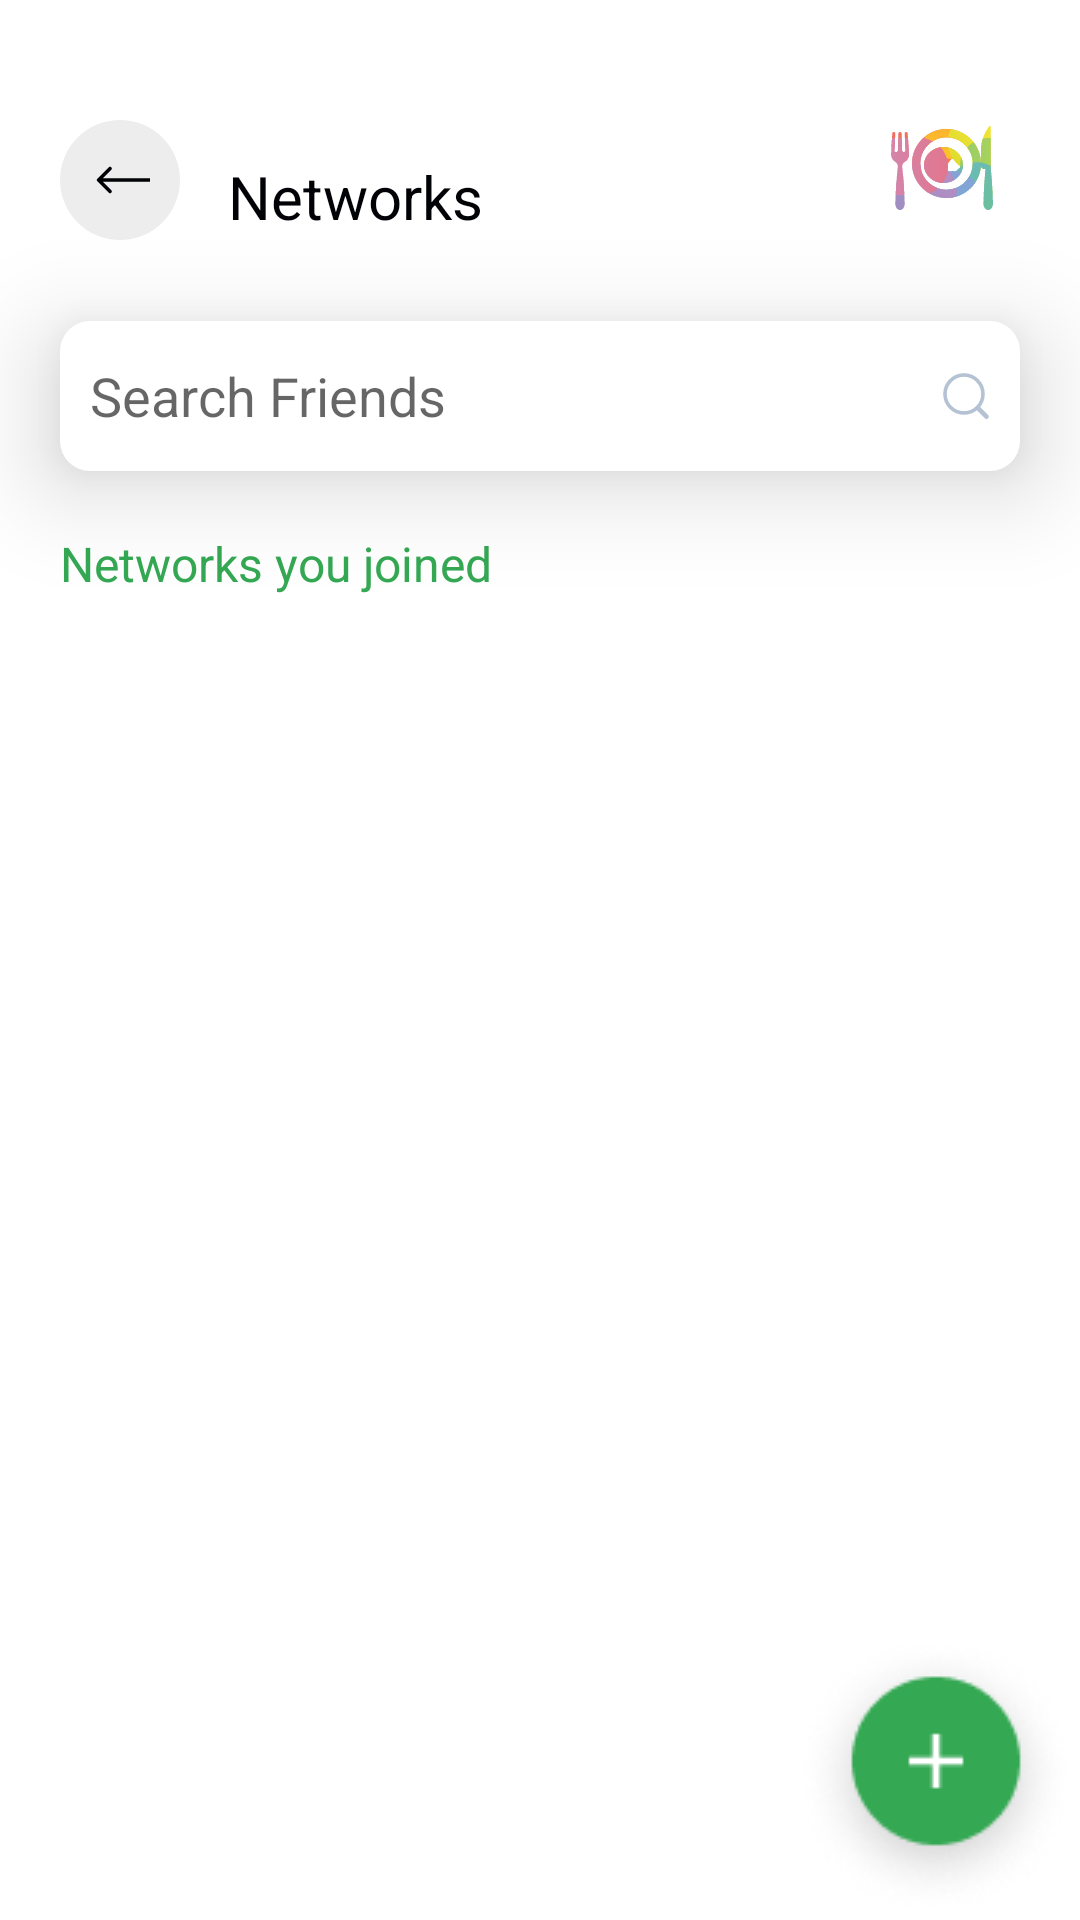

Layout XML and referenced resources for this Android screen:
<!-- AndroidManifest.xml: application theme AppTheme -->
<!-- res/layout/activity_network.xml -->
<?xml version="1.0" encoding="utf-8"?>
<androidx.constraintlayout.widget.ConstraintLayout xmlns:android="http://schemas.android.com/apk/res/android"
    xmlns:app="http://schemas.android.com/apk/res-auto"
    xmlns:tools="http://schemas.android.com/tools"
    android:layout_width="match_parent"
    android:layout_height="match_parent"
    android:background="#FFFFFF"
    tools:context=".Network">



    <ImageView
        android:layout_width="wrap_content"
        android:layout_height="wrap_content"
        app:layout_constraintTop_toTopOf="parent"
        app:layout_constraintStart_toStartOf="parent"
        android:id="@+id/back_arrow"
        android:layout_marginTop="40dp"
        android:layout_marginLeft="20dp"
        android:clickable="true"
        android:src="@drawable/black_back_arrow"/>

    <TextView
        android:layout_width="wrap_content"
        android:layout_height="wrap_content"
        android:layout_marginStart="16dp"
        android:layout_marginLeft="16dp"
        android:layout_marginTop="52dp"
        android:text="Networks"
        android:textColor="#010205"
        android:textSize="20sp"
        app:layout_constraintStart_toEndOf="@id/back_arrow"
        app:layout_constraintTop_toTopOf="parent" />

    <ImageView
        android:layout_width="wrap_content"
        android:layout_height="wrap_content"
        app:layout_constraintTop_toTopOf="parent"
        app:layout_constraintEnd_toEndOf="parent"
        android:id="@+id/logo"
        android:layout_marginTop="30dp"
        android:layout_marginRight="20dp"
        android:clickable="true"
        android:src="@drawable/ic_logo"/>

    <EditText
        android:layout_width="match_parent"
        android:layout_height="50dp"
        android:background="@drawable/search_background"
        android:layout_marginStart="20dp"
        android:layout_marginEnd="20dp"
        android:padding="10dp"
        android:layout_marginTop="20dp"
        android:elevation="20dp"
        app:layout_constraintTop_toBottomOf="@id/logo"
        app:layout_constraintStart_toStartOf="parent"
        android:drawableRight="@drawable/search_button"
        android:id="@+id/search_friends"
        android:hint="Search Friends"/>

    <TextView
        android:layout_width="wrap_content"
        android:layout_height="wrap_content"
        android:id="@+id/text"
        android:textSize="16sp"
        app:layout_constraintTop_toBottomOf="@id/search_friends"
        app:layout_constraintStart_toStartOf="parent"
        android:text="Networks you joined"
        android:textColor="#34A853"
        android:layout_margin="20dp"
        />


        <androidx.recyclerview.widget.RecyclerView
            android:layout_width="wrap_content"
            android:layout_height="match_parent"
            app:layout_constraintTop_toBottomOf="@id/text"
            app:layout_constraintStart_toStartOf="parent"
            app:layout_constraintEnd_toEndOf="parent"
            android:numColumns="2"
            android:layout_marginTop="220dp"
            android:id="@+id/networkRecycler"
            android:layout_marginBottom="70dp"

            />

        <ImageButton
            android:layout_width="wrap_content"
            android:layout_height="wrap_content"
            app:layout_constraintEnd_toEndOf="parent"
            app:layout_constraintBottom_toBottomOf="parent"
            android:background="#FFFFFF"
            android:id="@+id/create"
            android:src="@drawable/create"/>


        <TextView
        android:layout_width="wrap_content"
        android:layout_height="wrap_content"
        android:id="@+id/explore_more_networks"
        app:layout_constraintTop_toBottomOf="@id/networkRecycler"
        app:layout_constraintStart_toStartOf="parent"
        app:layout_constraintEnd_toEndOf="parent"
        android:text="Explore more networks"
        android:padding="6dp"
        android:textSize="18sp"
        android:layout_marginTop="10dp"
        android:textColor="#34A853"/>

        <View
            android:layout_width="192dp"
            android:layout_height="4dp"
            app:layout_constraintTop_toBottomOf="@id/explore_more_networks"
            app:layout_constraintStart_toStartOf="parent"
            app:layout_constraintEnd_toEndOf="parent"
            app:layout_constraintBottom_toBottomOf="parent"
            android:background="#34A853"/>





</androidx.constraintlayout.widget.ConstraintLayout>
<!-- resources referenced by this layout -->
<resources>
  <!-- drawable black_back_arrow (drawable) -->
  <vector xmlns:android="http://schemas.android.com/apk/res/android"
      android:width="40dp"
      android:height="40dp"
      android:viewportWidth="40"
      android:viewportHeight="40">
    <path
        android:pathData="M20,20m-20,0a20,20 0,1 1,40 0a20,20 0,1 1,-40 0"
        android:strokeAlpha="0.3"
        android:fillColor="#C4C4C4"
        android:fillAlpha="0.3"/>
    <path
        android:pathData="M12.4329,19.5757C12.1986,19.8101 12.1986,20.1899 12.4329,20.4243L16.2513,24.2426C16.4856,24.477 16.8655,24.477 17.0998,24.2426C17.3341,24.0083 17.3341,23.6284 17.0998,23.3941L13.7057,20L17.0998,16.6059C17.3341,16.3716 17.3341,15.9917 17.0998,15.7574C16.8655,15.523 16.4856,15.523 16.2513,15.7574L12.4329,19.5757ZM30,19.4L12.8571,19.4V20.6L30,20.6V19.4Z"
        android:fillColor="#010205"/>
  </vector>
  <!-- drawable create: png bitmap (drawable, 6456 bytes) -->
  <!-- drawable ic_logo: vector/xml drawable (drawable, 7985 chars, omitted) -->
  <!-- drawable search_background (drawable) -->
  <?xml version="1.0" encoding="utf-8"?>
  <selector xmlns:android="http://schemas.android.com/apk/res/android">
  
    <item>
      <shape
          android:shape="rectangle"
          >
  
        <solid
            android:color="#FFFFFF"
            />
  
        <padding
            android:left="12dp"
            android:right="12dp"
            android:top="8dp"
            android:bottom="8dp"
            />
  
        <corners
            android:radius="10dp"
            />
  
      </shape>
    </item>
  </selector>
  <!-- drawable search_button (drawable) -->
  <vector xmlns:android="http://schemas.android.com/apk/res/android"
      android:width="16dp"
      android:height="16dp"
      android:viewportWidth="16"
      android:viewportHeight="16">
    <path
        android:pathData="M7.3274,13.6548C10.8219,13.6548 13.6548,10.8219 13.6548,7.3274C13.6548,3.8329 10.8219,1 7.3274,1C3.8329,1 1,3.8329 1,7.3274C1,10.8219 3.8329,13.6548 7.3274,13.6548Z"
        android:strokeWidth="1.2"
        android:fillColor="#00000000"
        android:fillType="evenOdd"
        android:strokeColor="#B4C2D3"/>
    <path
        android:pathData="M11.7254,11.7736L11.7254,11.7736A0.3955,0.3955 0,0 1,12.2847 11.7736L15.0811,14.5699A0.3955,0.3955 0,0 1,15.0811 15.1292L15.0811,15.1292A0.3955,0.3955 0,0 1,14.5218 15.1292L11.7254,12.3328A0.3955,0.3955 0,0 1,11.7254 11.7736z"
        android:strokeWidth="0.790926"
        android:fillColor="#00000000"
        android:strokeColor="#B4C2D3"/>
  </vector>
  <style name="AppTheme" parent="Theme.AppCompat.Light.DarkActionBar">
          
  
          <item name="colorPrimary">@color/colorPrimary</item>
          <item name="colorPrimaryDark">@color/colorPrimaryDark</item>
          <item name="colorAccent">@color/colorAccent</item>
      </style>
  <color name="colorPrimary">#34A853</color>
  <color name="colorPrimaryDark">#34A853</color>
  <color name="colorAccent">#03DAC5</color>
</resources>
